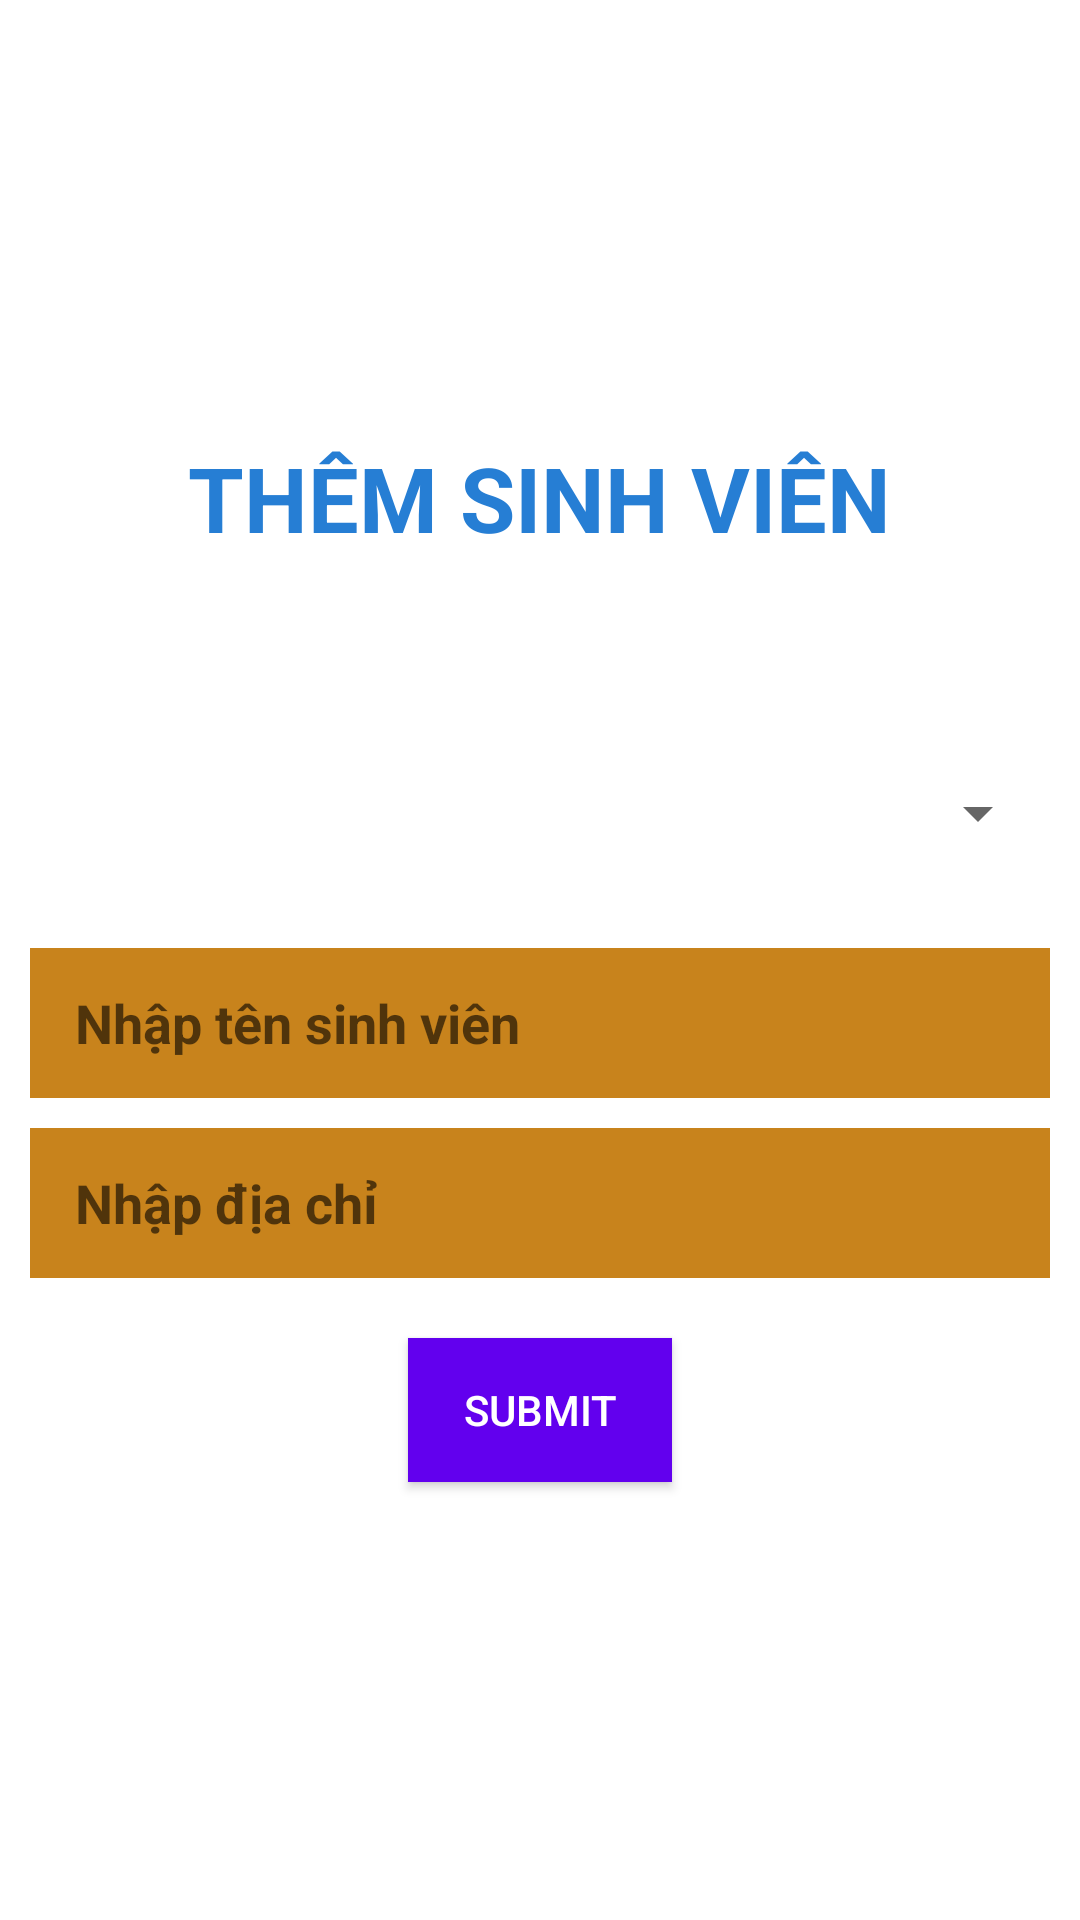

Here is an Android app screen rendered from its layout file. Give the layout XML and the strings, colors and styles it references.
<!-- AndroidManifest.xml: application theme Theme.namth.lab8_ph31259 -->
<!-- res/layout/activity_main.xml -->
<?xml version="1.0" encoding="utf-8"?>
<LinearLayout xmlns:android="http://schemas.android.com/apk/res/android"
    xmlns:app="http://schemas.android.com/apk/res-auto"
    xmlns:tools="http://schemas.android.com/tools"
    android:layout_width="match_parent"
    android:layout_height="match_parent"
    android:gravity="center"
    android:background="#fff"
    android:orientation="vertical"
    android:padding="10dp"
    tools:context=".MainActivity">

    <TextView
        android:layout_width="wrap_content"
        android:layout_height="wrap_content"
        android:layout_marginBottom="50dp"
        android:text="THÊM SINH VIÊN"
        android:textColor="#267ED4"
        android:textSize="30sp"
        android:textStyle="bold" />

    <Spinner
        android:id="@+id/sp_school"
        android:layout_width="match_parent"
        android:layout_height="70dp"
        android:layout_marginBottom="10dp" />

    <EditText
        android:id="@+id/edt_nameDN"
        android:layout_width="match_parent"
        android:layout_height="50dp"
        android:layout_marginBottom="10dp"
        android:background="#C8831C"
        android:hint="Nhập tên sinh viên"
        android:paddingLeft="15dp"
        android:textColor="#808080"
        android:textStyle="bold" />

    <EditText
        android:id="@+id/edt_diachi"
        android:layout_width="match_parent"
        android:layout_height="50dp"
        android:layout_marginBottom="20dp"
        android:background="#C8831C"
        android:hint="Nhập địa chỉ"
        android:paddingLeft="15dp"
        android:textColor="#808080"
        android:textStyle="bold" />

    <Button
        android:id="@+id/btn_submit"
        android:layout_width="wrap_content"
        android:layout_height="wrap_content"
        android:background="#6200EE"
        android:text="SUBMIT"
        android:textColor="@color/white" />
</LinearLayout>
<!-- resources referenced by this layout -->
<resources>
  <style name="Theme.namth.lab8_ph31259" parent="Theme.AppCompat.Light.NoActionBar">
          
          <item name="colorPrimary">@color/purple_500</item>
          <item name="colorPrimaryVariant">@color/purple_700</item>
          <item name="colorOnPrimary">@color/white</item>
          
          <item name="colorSecondary">@color/teal_200</item>
          <item name="colorSecondaryVariant">@color/teal_700</item>
          <item name="colorOnSecondary">@color/black</item>
          
          <item name="android:statusBarColor">?attr/colorPrimaryVariant</item>
          
      </style>
  <!-- not gathered from this repository: default colours our renderer supplied (Android Studio template values) -->
  <color name="purple_500">#FF6200EE</color>
  <color name="purple_700">#FF3700B3</color>
  <color name="teal_200">#FF03DAC5</color>
  <color name="teal_700">#FF018786</color>
  <color name="black">#FF000000</color>
  <color name="white">#FFFFFFFF</color>
</resources>
